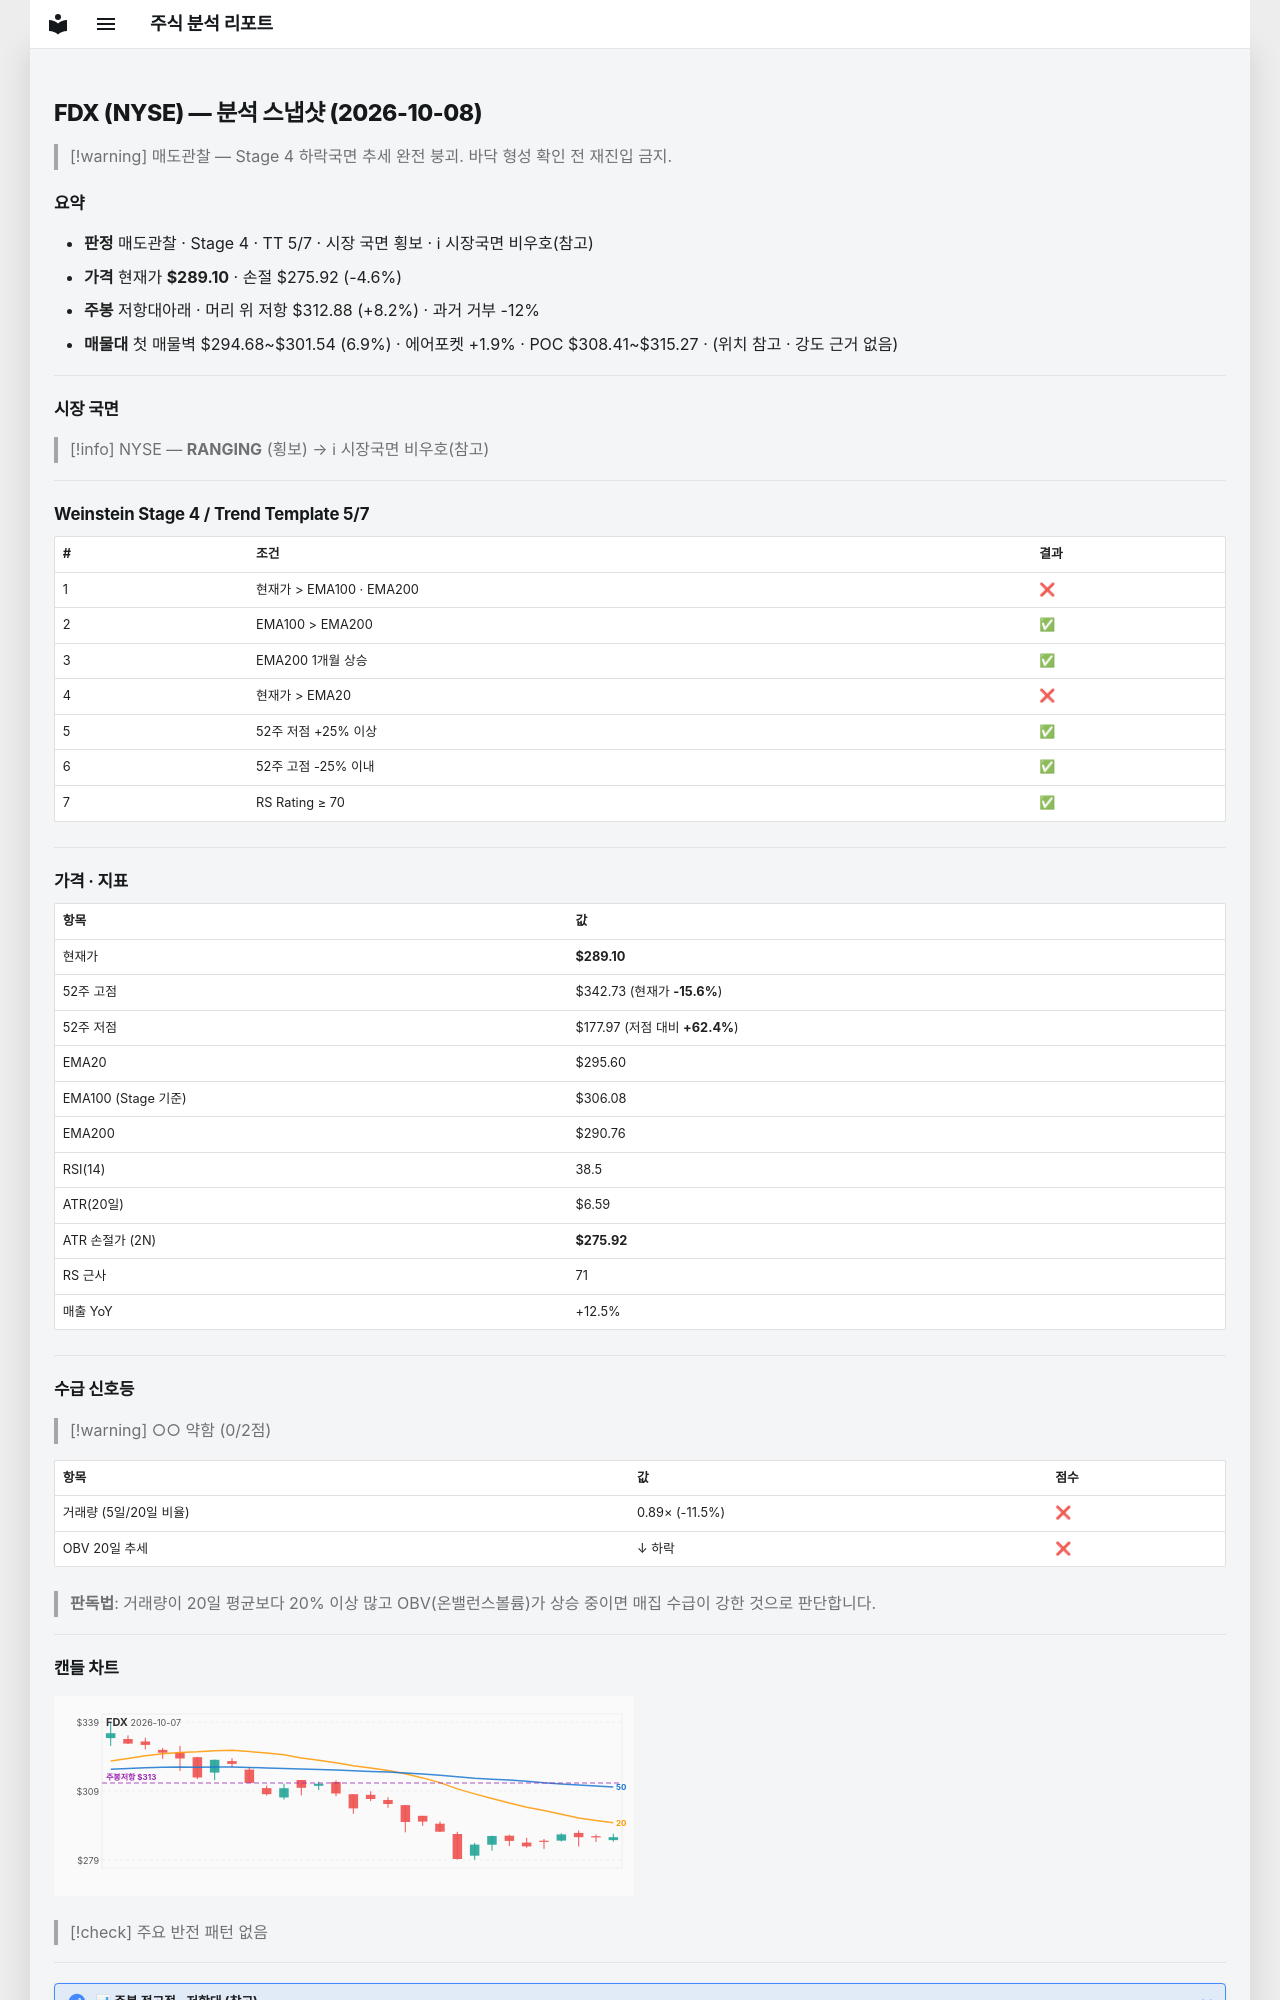

repository: soloandco/stock-reports · page: snapshots/FDX-2026-10-08/index.html · generator: mkdocs

---
type: analysis-snapshot
title: FDX 분석 스냅샷
ticker: FDX
market: NYSE
created: 2026-10-08
updated: 2026-10-08
bar-date: 2026-10-07
verdict: 매도관찰
real-rr: 1.80
sma50-gap-pct: -2.2
weekly-position: 저항대아래
weekly-overhead-price: 312.88
weekly-overhead-pct: 8.2
stage: 4
trend-template-score: 5
tt-max: 7
ma-set: ema-20-100-200
price: 289.1000061035156
stop-price: 275.918791769205
market-regime: RANGING
supply-demand-score: 0/2
supply-demand-label: 약함
status: tracking
tags:
  - stock-agent
  - watchlist
  - FDX
  - analysis
related:
  - "[[analysis-template]]"
---

# FDX (NYSE) — 분석 스냅샷 (2026-10-08)

> [!warning] 매도관찰 — Stage 4 하락국면
> 추세 완전 붕괴. 바닥 형성 확인 전 재진입 금지.

## 요약

- **판정** 매도관찰 · Stage 4 · TT 5/7 · 시장 국면 횡보 · ℹ 시장국면 비우호(참고)
- **가격** 현재가 **$289.10** · 손절 $275.92 (-4.6%)
- **주봉** 저항대아래 · 머리 위 저항 $312.88 (+8.2%) · 과거 거부 -12%
- **매물대** 첫 매물벽 $294.68~$301.54 (6.9%) · 에어포켓 +1.9% · POC $308.41~$315.27 · (위치 참고 · 강도 근거 없음)

---

## 시장 국면

> [!info] NYSE — **RANGING** (횡보) → ℹ 시장국면 비우호(참고)

---

## Weinstein Stage 4 / Trend Template 5/7

| # | 조건 | 결과 |
|---|------|------|
| 1 | 현재가 > EMA100 · EMA200 | ❌ |
| 2 | EMA100 > EMA200 | ✅ |
| 3 | EMA200 1개월 상승 | ✅ |
| 4 | 현재가 > EMA20 | ❌ |
| 5 | 52주 저점 +25% 이상 | ✅ |
| 6 | 52주 고점 -25% 이내 | ✅ |
| 7 | RS Rating ≥ 70 | ✅ |

---

## 가격 · 지표

| 항목 | 값 |
|------|---|
| 현재가 | **$289.10** |
| 52주 고점 | $342.73 (현재가 **-15.6%**) |
| 52주 저점 | $177.97 (저점 대비 **+62.4%**) |
| EMA20 | $295.60 |
| EMA100 (Stage 기준) | $306.08 |
| EMA200 | $290.76 |
| RSI(14) | 38.5 |
| ATR(20일) | $6.59 |
| ATR 손절가 (2N) | **$275.92** |
| RS 근사 | 71 |
| 매출 YoY | +12.5% |

---
## 수급 신호등

> [!warning] ○○ 약함 (0/2점)

| 항목 | 값 | 점수 |
|------|------|------|
| 거래량 (5일/20일 비율) | 0.89× (-11.5%) | ❌ |
| OBV 20일 추세 | ↓ 하락 | ❌ |

> **판독법**: 거래량이 20일 평균보다 20% 이상 많고 OBV(온밸런스볼륨)가 상승 중이면 매집 수급이 강한 것으로 판단합니다.

---
